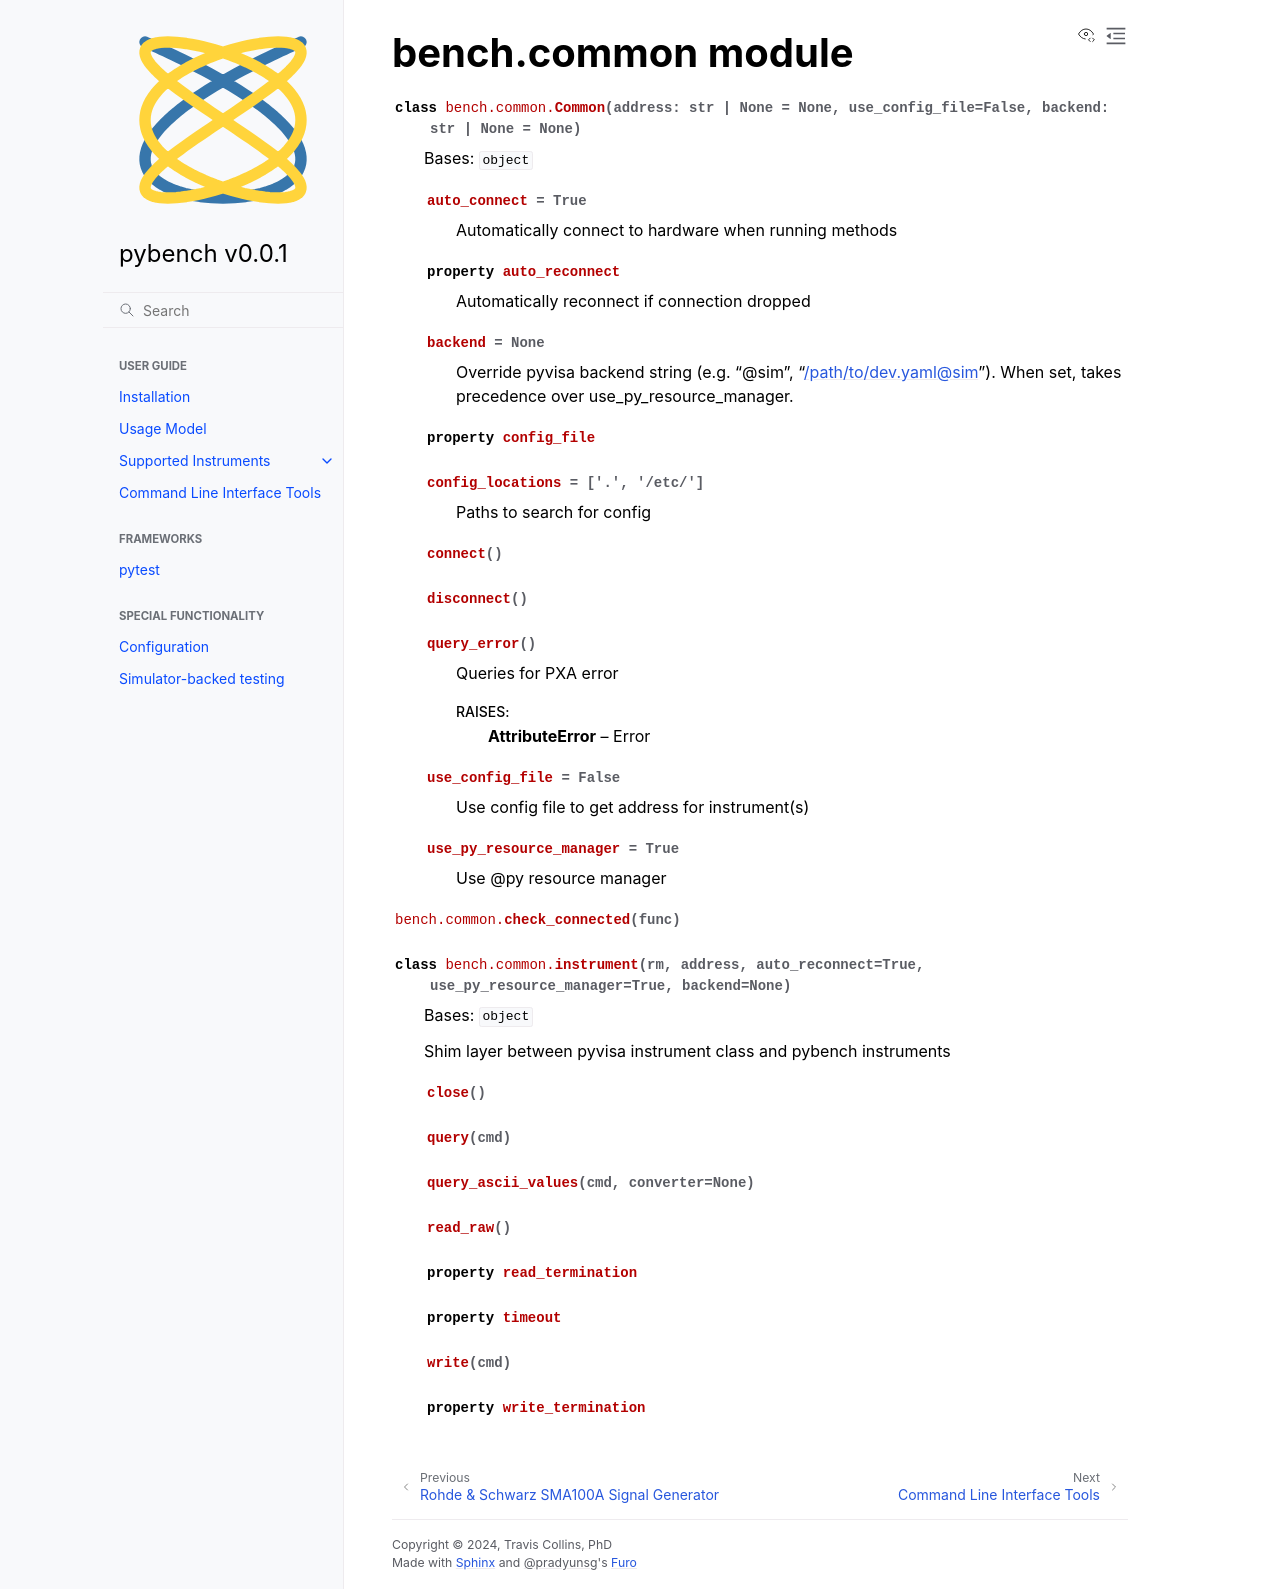

repository: sdgtt/pybench · page: main/instruments/bench.common.html · generator: sphinx

bench.common module
===================

.. automodule:: bench.common
   :members:
   :undoc-members:
   :show-inheritance:
